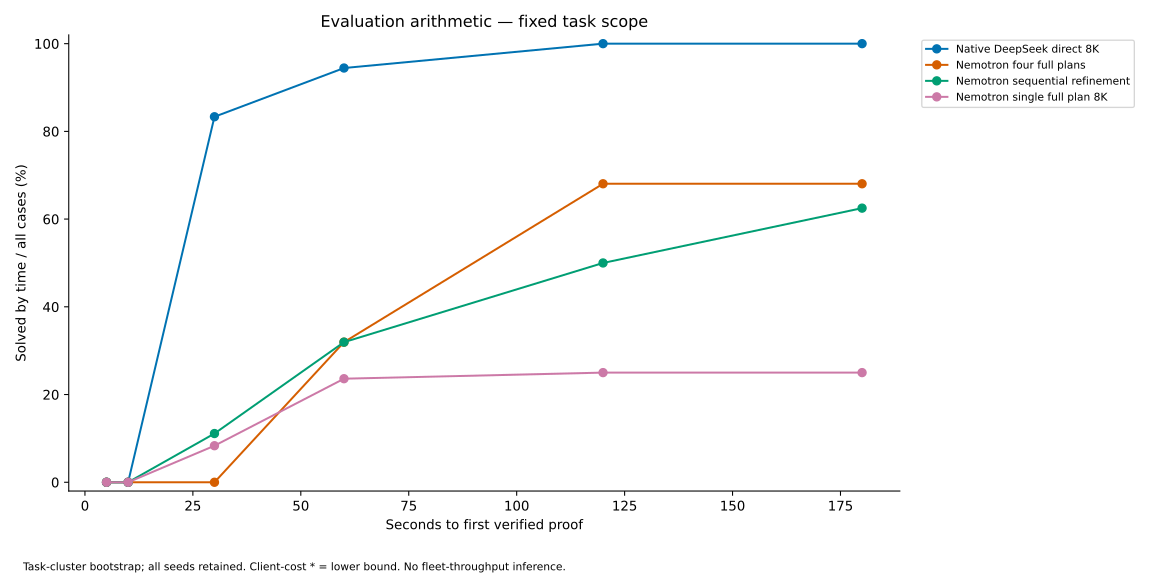

Values plotted in this chart, from the file beside it:
arm, seconds, solved_by_time, cases, fraction, missing_solved_proof_times
Native DeepSeek direct 8K, 5, 0, 72, 0.0, 0
Native DeepSeek direct 8K, 10, 0, 72, 0.0, 0
Native DeepSeek direct 8K, 30, 60, 72, 0.8333, 0
Native DeepSeek direct 8K, 60, 68, 72, 0.9444, 0
Native DeepSeek direct 8K, 120, 72, 72, 1.0, 0
Native DeepSeek direct 8K, 180, 72, 72, 1.0, 0
Nemotron four full plans, 5, 0, 72, 0.0, 0
Nemotron four full plans, 10, 0, 72, 0.0, 0
Nemotron four full plans, 30, 0, 72, 0.0, 0
Nemotron four full plans, 60, 23, 72, 0.3194, 0
Nemotron four full plans, 120, 49, 72, 0.6806, 0
Nemotron four full plans, 180, 49, 72, 0.6806, 0
Nemotron sequential refinement, 5, 0, 72, 0.0, 0
Nemotron sequential refinement, 10, 0, 72, 0.0, 0
Nemotron sequential refinement, 30, 8, 72, 0.1111, 0
Nemotron sequential refinement, 60, 23, 72, 0.3194, 0
Nemotron sequential refinement, 120, 36, 72, 0.5, 0
Nemotron sequential refinement, 180, 45, 72, 0.625, 0
Nemotron single full plan 8K, 5, 0, 72, 0.0, 0
Nemotron single full plan 8K, 10, 0, 72, 0.0, 0
Nemotron single full plan 8K, 30, 6, 72, 0.08333, 0
Nemotron single full plan 8K, 60, 17, 72, 0.2361, 0
Nemotron single full plan 8K, 120, 18, 72, 0.25, 0
Nemotron single full plan 8K, 180, 18, 72, 0.25, 0
